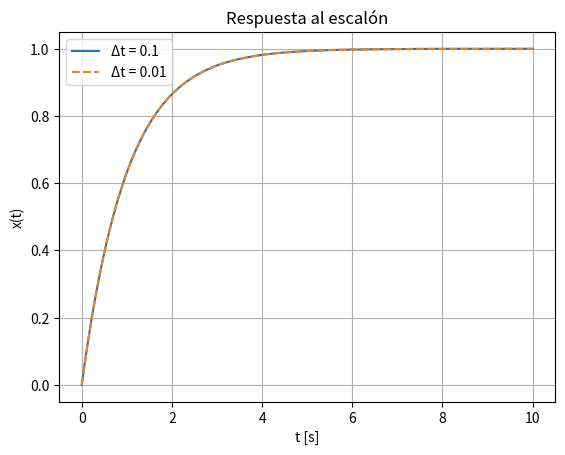
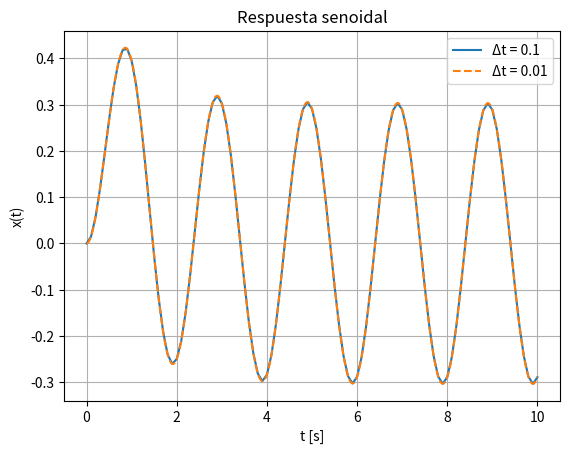

The matplotlib source for these figures, in order:
import numpy as np
import matplotlib.pyplot as plt

# Utilidades: Model como estructura limpia de datos
from dataclasses import dataclass
from typing import Callable, Dict, Sequence, Tuple

# SciPy: integracion ODE y solucion de ecuaciones no lineales
from scipy.integrate import solve_ivp
from scipy.optimize import root

Array = np.ndarray  # alias para legibilidad


# ============================================================
# 1) Estructura del modelo (la "ficha técnica")
# ============================================================
@dataclass
class Model:
    """
    Model = contenedor con:
      - nombres de estados e inputs (solo para etiquetas)
      - params: diccionario de constantes fisicas
      - f: funcion dinamica dx/dt = f(t, x, u, p)
    """
    state_names: Sequence[str]
    input_names: Sequence[str]
    params: Dict[str, float]
    f: Callable[[float, Array, Array, Dict[str, float]], Array]


# ============================================================
# 2) Jacobiano A = df/dx (diferencias finitas centradas)
# ============================================================
def finite_diff_jacobian_x(model, t0, x0, u0, eps=1e-6):
    n = len(x0)
    A = np.zeros((n, n))
    for j in range(n):
        dx = np.zeros(n)
        dx[j] = eps
        fp = model.f(t0, x0 + dx, u0, model.params)
        fm = model.f(t0, x0 - dx, u0, model.params)
        A[:, j] = (fp - fm) / (2 * eps)
    return A


# ============================================================
# 3) Jacobiano B = df/du
# ============================================================
def finite_diff_jacobian_u(model, t0, x0, u0, eps=1e-6):
    n = len(x0)
    m = len(u0)
    B = np.zeros((n, m))
    for j in range(m):
        du = np.zeros(m)
        du[j] = eps
        fp = model.f(t0, x0, u0 + du, model.params)
        fm = model.f(t0, x0, u0 - du, model.params)
        B[:, j] = (fp - fm) / (2 * eps)
    return B


# ============================================================
# 4) Simulacion no lineal
# ============================================================
def simulate_nonlinear(model, x0, u_of_t, t_span, t_eval):
    def rhs(t, x):
        u = u_of_t(t, x)
        return model.f(t, x, u, model.params)

    sol = solve_ivp(rhs, t_span, x0, t_eval=t_eval)
    return sol.t, sol.y.T


# ============================================================
# MAIN
# ============================================================
if __name__ == "__main__":

    # Parámetros del sistema
    a = 1.0        # a > 0
    b = 1.0        # b > 0
    x0 = np.array([0.0])

    # Definición de la dinámica
    def f_first_order(t, x, u, p):
        return np.array([
            -p["a"] * x[0] + p["b"] * u[0]
        ])

    # Crear modelo
    model = Model(
        state_names=["x"],
        input_names=["u"],
        params={"a": a, "b": b},
        f=f_first_order
    )

    # Entradas
    def u_step(t, x):
        return np.array([1.0])

    f_sin = 0.5  # Hz
    def u_sin(t, x):
        return np.array([np.sin(2*np.pi*f_sin*t)])

    # Tiempo de simulación
    t_span = (0.0, 10.0)
    t_eval_01  = np.arange(0, 10.01, 0.1)
    t_eval_001 = np.arange(0, 10.001, 0.01)

    # ---- Escalón ----
    t1, X_step_01 = simulate_nonlinear(
        model, x0, u_step, t_span, t_eval_01
    )
    t2, X_step_001 = simulate_nonlinear(
        model, x0, u_step, t_span, t_eval_001
    )

    plt.figure()
    plt.plot(t1, X_step_01[:,0], label="Δt = 0.1")
    plt.plot(t2, X_step_001[:,0], "--", label="Δt = 0.01")
    plt.xlabel("t [s]")
    plt.ylabel("x(t)")
    plt.title("Respuesta al escalón")
    plt.grid(True)
    plt.legend()
    plt.show()

    # ---- Seno ----
    t3, X_sin_01 = simulate_nonlinear(
        model, x0, u_sin, t_span, t_eval_01
    )
    t4, X_sin_001 = simulate_nonlinear(
        model, x0, u_sin, t_span, t_eval_001
    )

    plt.figure()
    plt.plot(t3, X_sin_01[:,0], label="Δt = 0.1")
    plt.plot(t4, X_sin_001[:,0], "--", label="Δt = 0.01")
    plt.xlabel("t [s]")
    plt.ylabel("x(t)")
    plt.title("Respuesta senoidal")
    plt.grid(True)
    plt.legend()
    plt.show()

    # ========================================================
    # VALORES PEDIDOS EN LA TAREA (SIN CAMBIAR EL MODELO)
    # ========================================================

    tau = 1 / a
    t_95 = 3 * tau

    print("=== Interpretación del sistema ===")
    print(f"Constante de tiempo τ = 1/a = {tau:.2f} s")
    print(f"Tiempo aproximado al 95% del estacionario ≈ {t_95:.2f} s")
